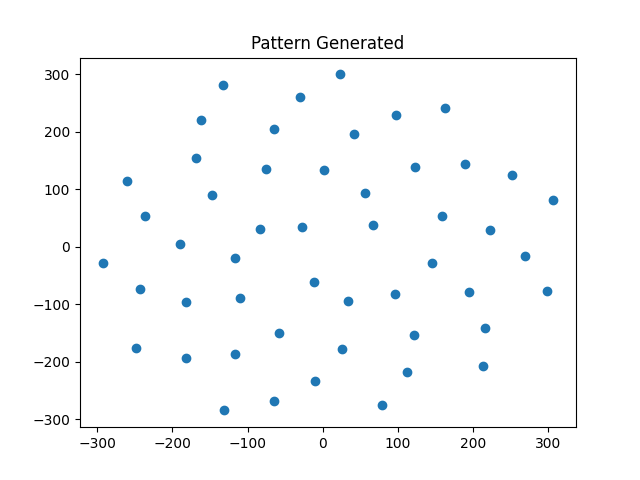

The table this chart was drawn from, first rows:
-28, 34, 0, 3
-11, -62, 0, 3
67, 38, 0, 3
-84, 31, 0, 3
33, -94, 0, 3
56, 94, 0, 3
-117, -19, 0, 3
96, -83, 0, 3
2, 134, 0, 3
-110, -89, 0, 3
146, -28, 0, 3
-75, 136, 0, 3
-58, -151, 0, 3
159, 53, 0, 3
-148, 90, 0, 3
26, -178, 0, 3
123, 138, 0, 3
-190, 5, 0, 3
121, -154, 0, 3
41, 196, 0, 3
-182, -96, 0, 3
195, -79, 0, 3
-65, 205, 0, 3
-117, -186, 0, 3
223, 29, 0, 3
-169, 155, 0, 3
-10, -233, 0, 3
189, 144, 0, 3
-236, 53, 0, 3
112, -219, 0, 3
98, 230, 0, 3
-243, -73, 0, 3
216, -141, 0, 3
-30, 260, 0, 3
-182, -193, 0, 3
269, -16, 0, 3
-162, 220, 0, 3
-65, -269, 0, 3
252, 124, 0, 3
-260, 115, 0, 3
79, -276, 0, 3
163, 241, 0, 3
-293, -29, 0, 3
213, -208, 0, 3
23, 300, 0, 3
-248, -177, 0, 3
298, -77, 0, 3
-133, 281, 0, 3
-132, -285, 0, 3
307, 82, 0, 3
